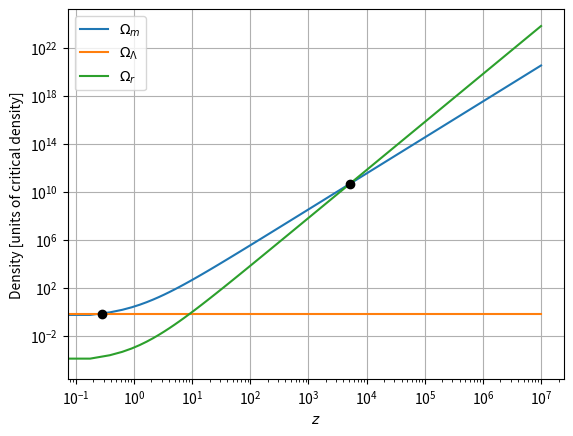

The script that saved this image: (Note: this script raises an exception after producing the figure.)
import matplotlib.pyplot as plt
import numpy as np
from scipy.special import zeta

# constants (SI units)
c = 2.99792458e8
kB = 1.380649e-23
kB_ev = 8.617333262e-5
hbar = 1.054571817e-34
khc = kB / (hbar * c)
G = 6.67430e-11
mpc = 3.0856775815e19  # mpc to km
rho_c = 3750 / (np.pi * G) / mpc**2 * 1e-6 # h^2 kg/cm^3
Tcmb = 2.725
Tnu = Tcmb * (4/11)**(1/3)
m_proton = 1.673e-27
omega_m = 0.32
omega_lambda = 0.68
h = 0.7

def n_boson(T, g):
    """
    Number density of relativistic bosons in cm^-3 (hence the 1e6 factor)
    """
    return g / np.pi**2 * zeta(3) * (khc * T)**3 / 1e6

def u_boson(T, g):
    """
    Energy density of relativistic bosons in J / cm^3
    """
    return np.pi**2 / 30 * g * (khc * T)**3 * kB * T / 1e6


def om_m_z(z, omega_m0):
    """
    Redshift evolution of omega matter
    """
    return omega_m0 * (z+1)**3

def om_l_z(z, omega_l0):
    """
    Redshift evolution of omega lambda
    """
    return omega_l0 * np.ones_like(z)

def om_r_z(z, omega_r0):
    """
    Redshift evolution of omega radiation
    """
    return omega_r0 * (z+1)**4

if __name__=="__main__":
    # 1a
    n_cmb = n_boson(Tcmb, 2)
    print(f"Number density of CMB photons: {n_cmb:.4g} / cm³")

    # 1b
    u_cmb = u_boson(Tcmb, 2)
    print(f"Critical density: {rho_c:.4g} h² kg / cm³.")
    print(f"Energy density of CMB photons: {u_cmb:.4g} J / cm³")
    omega_gamma = u_cmb / (rho_c * c**2)
    print(f"Present photon density parameter: {omega_gamma:.4g}.")

    # 2a
    print(f"Temperature of neutrino background: {Tnu:.4g} K.")

    # 2d
    m_nu_rel = kB_ev * Tnu
    print(f"Neutrino mass required to be relativistic: {m_nu_rel:.4g} eV.")
    neutrino_factor = 1 + 7 / (2**(1/3) * 11**(4/3))
    print(f"{neutrino_factor=}")
    omega_rad = omega_gamma * neutrino_factor
    print(f"Present radiation density parameter: {omega_rad:.4g}.")

    # 3
    beta = n_cmb * m_proton / rho_c
    print(f"Beta = {beta:.4g}.")

    eta_min = 5.95e-10
    eta_max = 6.33e-10
    print(f"{eta_min*beta:.4g} <= omega_b h² <= {eta_max*beta:.4g}")

    # 4a
    zeq = omega_m / (omega_rad/h**2) - 1
    print(om_r_z(zeq, omega_rad/h**2) - om_m_z(zeq, omega_m))
    print(f"Matter-radiation equality redshift: {zeq:.4g}.")

    # 4b
    zeq_ml = 0.285641
    redshifts = np.geomspace(1, 1e7, num=100) - 1
    om_ms = om_m_z(redshifts, omega_m)
    om_ls = om_l_z(redshifts, omega_lambda)
    om_rs = om_r_z(redshifts, omega_rad/h**2)
    plt.figure()
    plt.plot(redshifts, om_ms, label="$\Omega_m$")
    plt.plot(redshifts, om_ls, label="$\Omega_\Lambda$")
    plt.plot(redshifts, om_rs, label="$\Omega_r$")
    plt.scatter(zeq, om_m_z(zeq, omega_m), c="k", zorder=20)
    plt.scatter(zeq_ml, om_m_z(zeq_ml, omega_m), c="k", zorder=10)
    plt.yscale("log")
    plt.xscale("log")
    plt.grid()
    plt.legend()
    plt.xlabel("$z$")
    plt.ylabel("Density [units of critical density]")
    plt.savefig("../ps5/q4b.eps", bbox_inches="tight")
